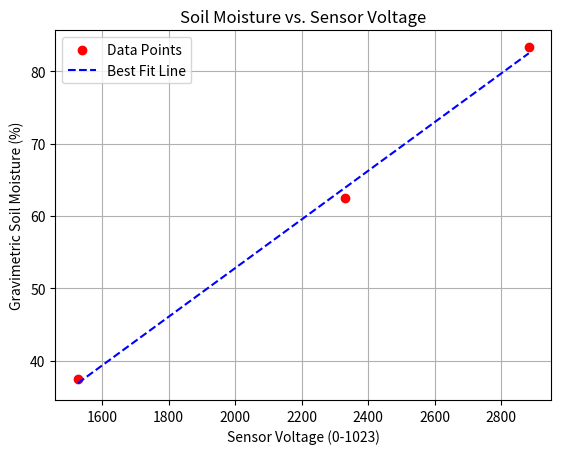

Recreate this plot in Python.
import numpy as np
import matplotlib.pyplot as plt
from scipy.stats import linregress

# Sample data: Voltage (sensor readings) and Gravimetric Soil Moisture (%)
voltage_values = [2883, 2331, 1527]  # Example voltage values
moisture_values = [83.3, 62.5, 37.5]  # Example moisture percentages

# 22 - 12 = 10 / 12 = 0.833  | 13 - 8 = 5 / 8 = 62,5 %  | 11 - 8 = 3 / 8 = 37,5 % 

# Perform linear regression to find the best-fit line
slope, intercept, r_value, p_value, std_err = linregress(voltage_values, moisture_values)
print(f"Equation: y = {slope:.4f}x + {intercept:.4f}")
# Generate x values for the line
x_values = np.linspace(min(voltage_values), max(voltage_values), 100)
y_values = slope * x_values + intercept

# Plot the data points
plt.scatter(voltage_values, moisture_values, color='red', label='Data Points')
plt.plot(x_values, y_values, linestyle='--', color='blue', label='Best Fit Line')

# Labels and title
plt.xlabel('Sensor Voltage (0-1023)')
plt.ylabel('Gravimetric Soil Moisture (%)')
plt.title('Soil Moisture vs. Sensor Voltage')
plt.legend()
plt.grid()

# Show the plot
plt.show()